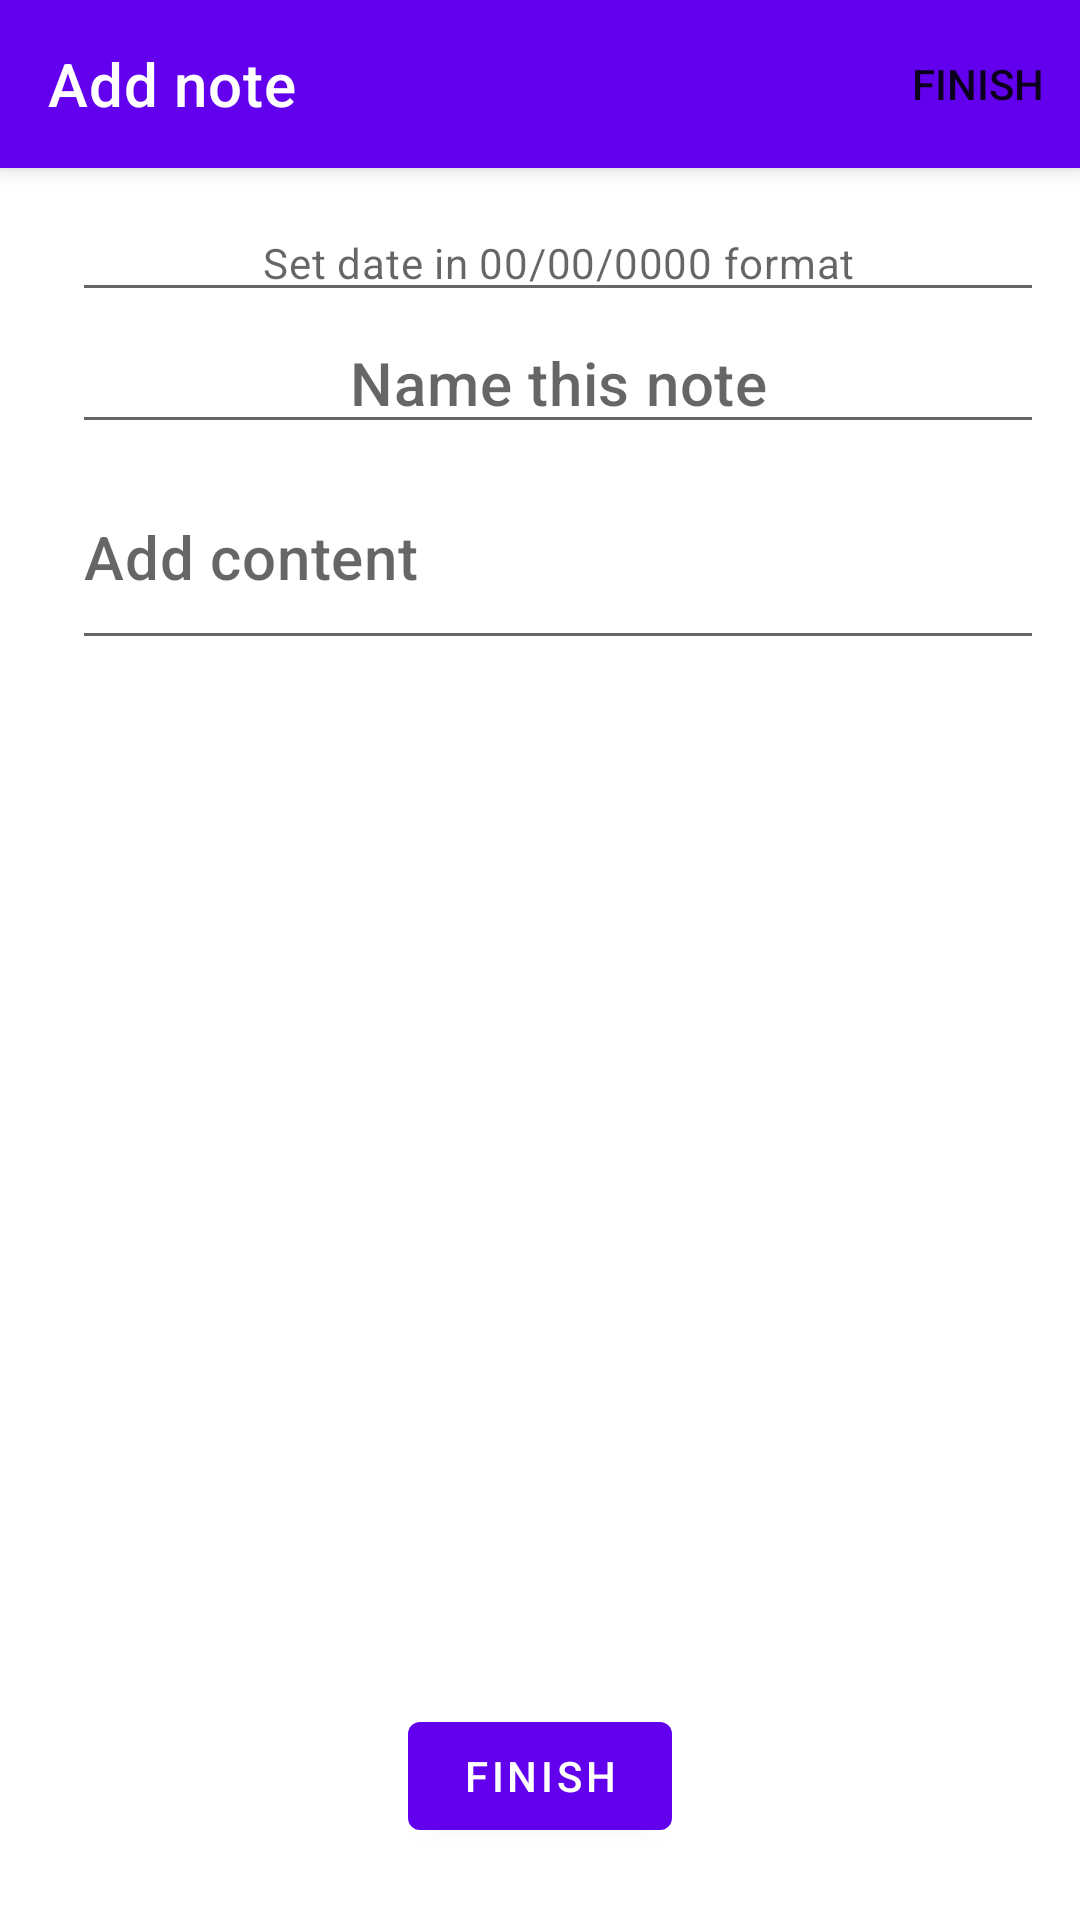

Layout XML and referenced resources for this Android screen:
<!-- AndroidManifest.xml: application theme Theme.NotesGB -->
<!-- res/layout/fragment_add_note.xml -->
<?xml version="1.0" encoding="utf-8"?>
<androidx.coordinatorlayout.widget.CoordinatorLayout xmlns:android="http://schemas.android.com/apk/res/android"
    xmlns:app="http://schemas.android.com/apk/res-auto"
    xmlns:tool="http://schemas.android.com/tools"
    android:layout_width="match_parent"
    android:layout_height="match_parent">
    <com.google.android.material.appbar.AppBarLayout
        android:layout_width="match_parent"
        android:layout_height="wrap_content">

        <com.google.android.material.appbar.MaterialToolbar
            android:id="@+id/toolbar"
            android:layout_width="match_parent"
            android:layout_height="wrap_content"
            app:menu="@menu/menu_details"
            app:title="@string/toolbar_add_title"
            app:titleTextColor="@color/white" />

    </com.google.android.material.appbar.AppBarLayout>

    <androidx.constraintlayout.widget.ConstraintLayout
        android:layout_width="match_parent"
        android:layout_height="match_parent"
        android:padding="@dimen/margin"
        app:layout_behavior="@string/appbar_scrolling_view_behavior">

        <EditText
            android:id="@+id/add_date"
            android:layout_width="0dp"
            android:layout_height="wrap_content"
            android:layout_marginStart="@dimen/margin"
            android:gravity="center"
            android:hint="@string/set_date"
            android:textAppearance="@style/TextAppearance.MaterialComponents.Body2"
            app:layout_constraintEnd_toEndOf="parent"
            app:layout_constraintStart_toStartOf="parent"
            app:layout_constraintTop_toTopOf="parent" />

        <EditText
            android:id="@+id/add_name"
            android:layout_width="0dp"
            android:layout_height="wrap_content"
            android:layout_marginStart="@dimen/margin"
            android:gravity="center"
            android:hint="@string/set_name"
            android:textAppearance="@style/TextAppearance.MaterialComponents.Headline6"
            app:layout_constraintEnd_toEndOf="parent"
            app:layout_constraintStart_toStartOf="parent"
            app:layout_constraintTop_toBottomOf="@+id/add_date" />

        <EditText
            android:id="@+id/add_content"
            android:layout_width="0dp"
            android:layout_height="@dimen/add_content_window_heigth"
            android:layout_marginStart="@dimen/margin"
            android:hint="@string/set_content"
            android:textAppearance="@style/TextAppearance.MaterialComponents.Headline6"
            app:layout_constraintEnd_toEndOf="parent"
            app:layout_constraintStart_toStartOf="parent"
            app:layout_constraintTop_toBottomOf="@+id/add_name" />

        <com.google.android.material.button.MaterialButton
            android:id="@+id/finish_add"
            android:layout_width="wrap_content"
            android:layout_height="wrap_content"
            android:layout_marginBottom="@dimen/margin"
            android:text="@string/finish"
            app:layout_constraintBottom_toBottomOf="parent"
            app:layout_constraintEnd_toEndOf="parent"
            app:layout_constraintStart_toStartOf="parent" />

    </androidx.constraintlayout.widget.ConstraintLayout>
</androidx.coordinatorlayout.widget.CoordinatorLayout>
<!-- resources referenced by this layout -->
<resources>
  <dimen name="add_content_window_heigth">72dp</dimen>
  <dimen name="margin">12dp</dimen>
  <string name="finish">FINISH</string>
  <string name="set_content">Add content</string>
  <string name="set_date">Set date in 00/00/0000 format</string>
  <string name="set_name">Name this note</string>
  <string name="toolbar_add_title">Add note</string>
  <style name="Theme.NotesGB" parent="Theme.MaterialComponents.DayNight.NoActionBar">
          
          <item name="colorPrimary">@color/purple_500</item>
          <item name="colorPrimaryVariant">@color/purple_700</item>
          <item name="colorOnPrimary">@color/white</item>
          
          <item name="colorSecondary">@color/teal_200</item>
          <item name="colorSecondaryVariant">@color/teal_700</item>
          <item name="colorOnSecondary">@color/black</item>
          
          <item name="android:statusBarColor" tools:targetApi="l">?attr/colorPrimaryVariant</item>
          
      </style>
  <!-- not gathered from this repository: default colours our renderer supplied (Android Studio template values) -->
  <color name="purple_500">#FF6200EE</color>
  <color name="purple_700">#FF3700B3</color>
  <color name="teal_200">#FF03DAC5</color>
  <color name="teal_700">#FF018786</color>
  <color name="black">#FF000000</color>
  <color name="white">#FFFFFFFF</color>
</resources>
